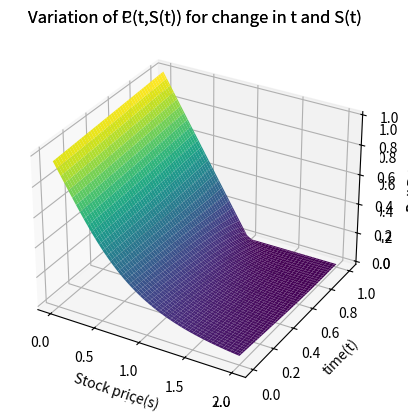

The matplotlib source for this figure:
from scipy.stats import norm
import matplotlib.pyplot as plt
import numpy as np
import math

def bsm(s,t,T,k,r,sigma):
    if t==T:
        return max(0,s-k),max(k-s,0)
    tau=T-t
    D_plus=(math.log(s/k)+(r+(0.5*sigma*sigma))*(tau))/(sigma*math.sqrt(tau))
    D_minus=(math.log(s/k)+(r-(0.5*sigma*sigma))*(tau))/(sigma*math.sqrt(tau))
    call=s*norm.cdf(D_plus)-(k*math.exp(-r*(tau))*norm.cdf(D_minus))
    put=(k*math.exp(-r*(tau))*norm.cdf(-1*D_minus))-s*norm.cdf(-1*D_plus)
    return call,put

time=np.linspace(0,1,100)
stock=np.linspace(0.0001,2,100)

time,stock=np.meshgrid(time,stock)
call=[]
put=[]

for i in range(len(time)):
    cp=[]
    pp=[]
    for j in range(len(stock)):
        c,p=bsm(stock[i][j],time[i][j],1,1,0.05,0.6)
        cp.append(c)
        pp.append(p)
    call.append(cp)
    put.append(pp)
call=np.array(call)
put=np.array(put)

ax=plt.axes(projection="3d")
ax.plot_surface(time,stock,call,cmap="viridis")
ax.set_xlabel("time(t)")
ax.set_ylabel("Stock price(s)")
ax.set_zlabel("Call Price")
plt.title("Variation of C(t,S(t)) for change in t and S(t)")
plt.show()

ax=plt.axes(projection="3d")
ax.plot_surface(stock,time,put,cmap="viridis")
ax.set_ylabel("time(t)")
ax.set_xlabel("Stock price(s)")
ax.set_zlabel("Put Price")
plt.title("Variation of P(t,S(t)) for change in t and S(t)")
plt.show()